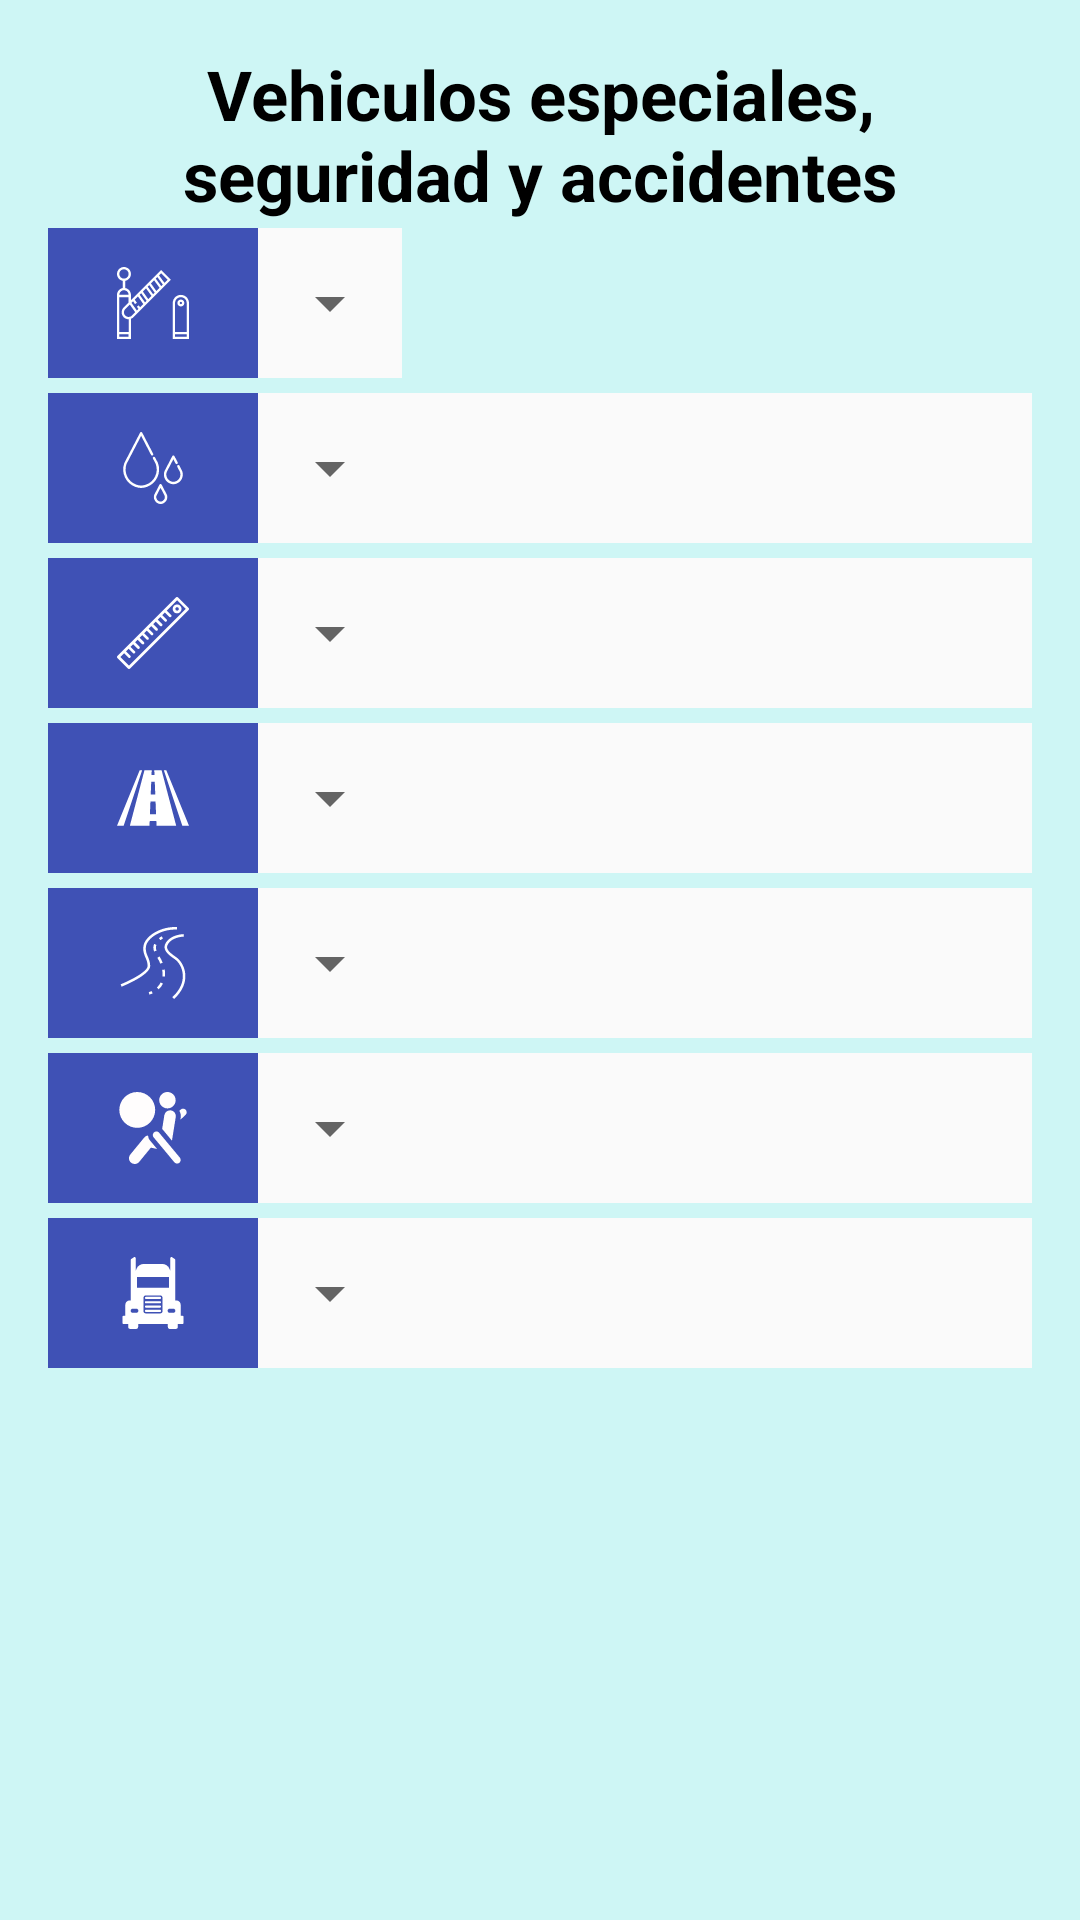

Layout XML and referenced resources for this Android screen:
<!-- AndroidManifest.xml: application theme AppTheme -->
<!-- res/layout/tab5.xml -->
<?xml version="1.0" encoding="utf-8"?>
<RelativeLayout xmlns:android="http://schemas.android.com/apk/res/android"
    xmlns:tools="http://schemas.android.com/tools"
    android:layout_width="match_parent"
    android:layout_height="match_parent"
    android:paddingBottom="@dimen/activity_vertical_margin"
    android:paddingLeft="@dimen/activity_horizontal_margin"
    android:paddingRight="@dimen/activity_horizontal_margin"
    android:paddingTop="@dimen/activity_vertical_margin"
    android:background="@color/azulito"
    tools:context="ej6.adsw.dit.upm.es.matestdrivedefinitivo.Tab5">

    <TextView
        android:layout_width="wrap_content"
        android:layout_height="wrap_content"
        android:textSize="23dp"
        android:id="@+id/Seccion5"
        android:layout_centerHorizontal="true"
        android:text="@string/seccion5"
        android:textStyle="bold"
        android:textColor="@color/black"
        android:textAlignment="center"/>

    <LinearLayout
        android:orientation="vertical"
        android:layout_width="match_parent"
        android:layout_height="match_parent"
        android:focusable="true"
        android:focusableInTouchMode="true"
        android:layout_centerHorizontal="true"
        android:layout_marginTop="60dp">
        <LinearLayout
            android:orientation="horizontal"
            android:layout_width="wrap_content"
            android:layout_height="wrap_content"
            android:background="#FAFAFA">
            <ImageButton
                android:id="@+id/image_buttonCAA"
                android:layout_width="70dp"
                android:layout_height="50dp"
                android:src="@drawable/caa1"
                android:layout_alignParentLeft="true"
                android:layout_alignParentStart="true"
                android:layout_gravity="center_horizontal"
                android:nestedScrollingEnabled="true"
                android:background="@color/colorPrimary"/>
            <Spinner
                android:id="@+id/spinnerCAA"
                android:layout_width="wrap_content"
                android:layout_height="50dp"
                android:layout_alignTop="@+id/image_buttonCAA"

                android:layout_alignRight="@+id/image_buttonCNC"
                android:layout_alignEnd="@+id/image_buttonCNC"/>
        </LinearLayout>

        <LinearLayout
            android:orientation="horizontal"
            android:layout_width="match_parent"
            android:layout_height="wrap_content"
            android:background="#FAFAFA"
            android:layout_marginTop="5dp">
            <ImageButton
                android:id="@+id/image_buttonCNC"
                android:layout_width="70dp"
                android:layout_height="50dp"
                android:src="@drawable/caa2"
                android:layout_alignParentLeft="true"
                android:layout_alignParentStart="true"
                android:layout_gravity="center_horizontal"
                android:nestedScrollingEnabled="true"
                android:background="@color/colorPrimary"/>
            <Spinner
                android:id="@+id/spinnerCNC"
                android:layout_width="wrap_content"
                android:layout_height="50dp"
                android:layout_alignTop="@+id/image_buttonCNC"

                android:layout_alignRight="@+id/image_buttonEIA"
                android:layout_alignEnd="@+id/image_buttonEIA"/>
        </LinearLayout>

        <LinearLayout
            android:orientation="horizontal"
            android:layout_width="match_parent"
            android:layout_height="wrap_content"
            android:background="#FAFAFA"
            android:layout_marginTop="5dp">
            <ImageButton
                android:id="@+id/image_buttonEIA"
                android:layout_width="70dp"
                android:layout_height="50dp"
                android:src="@drawable/caa3"
                android:layout_alignParentLeft="true"
                android:layout_alignParentStart="true"
                android:layout_gravity="center_horizontal"
                android:nestedScrollingEnabled="true"
                android:background="@color/colorPrimary"/>
            <Spinner
                android:id="@+id/spinnerEIA"
                android:layout_width="wrap_content"
                android:layout_height="50dp"
                android:layout_alignTop="@+id/image_buttonEIA"

                android:layout_alignRight="@+id/image_buttonFDA"
                android:layout_alignEnd="@+id/image_buttonFDA"/>
        </LinearLayout>

        <LinearLayout
            android:orientation="horizontal"
            android:layout_width="match_parent"
            android:layout_height="wrap_content"
            android:background="#FAFAFA"
            android:layout_marginTop="5dp">
            <ImageButton
                android:id="@+id/image_buttonFDA"
                android:layout_width="70dp"
                android:layout_height="50dp"
                android:src="@drawable/caa4"
                android:layout_alignParentLeft="true"
                android:layout_alignParentStart="true"
                android:layout_gravity="center_horizontal"
                android:nestedScrollingEnabled="true"
                android:background="@color/colorPrimary"/>
            <Spinner
                android:id="@+id/spinnerFDA"
                android:layout_width="wrap_content"
                android:layout_height="50dp"
                android:layout_alignTop="@+id/image_buttonFDA"

                android:layout_alignRight="@+id/image_buttonPCV"
                android:layout_alignEnd="@+id/image_buttonPCV"/>
        </LinearLayout>

        <LinearLayout
            android:orientation="horizontal"
            android:layout_width="match_parent"
            android:layout_height="wrap_content"
            android:background="#FAFAFA"
            android:layout_marginTop="5dp">
            <ImageButton
                android:id="@+id/image_buttonPCV"
                android:layout_width="70dp"
                android:layout_height="50dp"
                android:src="@drawable/caa5"
                android:layout_alignParentLeft="true"
                android:layout_alignParentStart="true"
                android:layout_gravity="center_horizontal"
                android:nestedScrollingEnabled="true"
                android:background="@color/colorPrimary"/>
            <Spinner
                android:id="@+id/spinnerPCV"
                android:layout_width="wrap_content"
                android:layout_height="50dp"
                android:layout_alignTop="@+id/image_buttonPCV"

                android:layout_alignRight="@+id/image_buttonSP"
                android:layout_alignEnd="@+id/image_buttonSP"/>
        </LinearLayout>

        <LinearLayout
            android:orientation="horizontal"
            android:layout_width="match_parent"
            android:layout_height="wrap_content"
            android:background="#FAFAFA"
            android:layout_marginTop="5dp">
            <ImageButton
                android:id="@+id/image_buttonSP"
                android:layout_width="70dp"
                android:layout_height="50dp"
                android:src="@drawable/caa6"
                android:layout_alignParentLeft="true"
                android:layout_alignParentStart="true"
                android:layout_gravity="center_horizontal"
                android:nestedScrollingEnabled="true"
                android:background="@color/colorPrimary"/>
            <Spinner
                android:id="@+id/spinnerSP"
                android:layout_width="wrap_content"
                android:layout_height="50dp"
                android:layout_alignTop="@+id/image_buttonSP"

                android:layout_alignRight="@+id/image_buttonVE"
                android:layout_alignEnd="@+id/image_buttonVE"/>
        </LinearLayout>

        <LinearLayout
            android:orientation="horizontal"
            android:layout_width="match_parent"
            android:layout_height="wrap_content"
            android:background="#FAFAFA"
            android:layout_marginTop="5dp">
            <ImageButton
                android:id="@+id/image_buttonVE"
                android:layout_width="70dp"
                android:layout_height="50dp"
                android:src="@drawable/caa7"
                android:layout_alignParentLeft="true"
                android:layout_alignParentStart="true"
                android:layout_gravity="center_horizontal"
                android:nestedScrollingEnabled="true"
                android:background="@color/colorPrimary"/>
            <Spinner
                android:id="@+id/spinnerVE"
                android:layout_width="wrap_content"
                android:layout_height="50dp"
                android:layout_alignTop="@+id/image_buttonVE"

                android:layout_alignRight="@+id/image_buttonVE"
                android:layout_alignEnd="@+id/image_buttonVE"/>
        </LinearLayout>
    </LinearLayout>
</RelativeLayout>
<!-- resources referenced by this layout -->
<resources>
  <color name="azulito">#CEF6F5</color>
  <color name="black">#000000</color>
  <color name="colorPrimary">#3F51B5</color>
  <dimen name="activity_horizontal_margin">16dp</dimen>
  <dimen name="activity_vertical_margin">16dp</dimen>
  <!-- drawable caa4 (drawable) -->
  <vector android:height="24dp" android:viewportHeight="455.416"
      android:viewportWidth="455.416" android:width="24dp" xmlns:android="http://schemas.android.com/apk/res/android">
      <path android:fillColor="#FFFFFF" android:pathData="M236,52.6c0.4,9.7 0.8,19.4 1.2,29.1c-7.5,0 -11.3,0 -18.9,0c0.4,-9.7 0.8,-19.4 1.2,-29.1c-15.3,0 -30.6,0 -45.9,0c-30.7,116.8 -61.5,233.5 -92.2,350.3c41.4,0 82.7,0 124.1,0c0.4,-9.7 0.8,-19.4 1.2,-29.1c14.1,0 28.2,0 42.3,0c0.4,9.7 0.8,19.4 1.2,29.1c41.4,0 82.7,0 124.1,0c-30.7,-116.8 -61.5,-233.5 -92.2,-350.3C266.6,52.6 251.3,52.6 236,52.6zM216.5,125.1c7.5,0 14.9,-0 22.4,-0c1.1,26.9 2.2,53.9 3.2,80.8c-9.6,0 -19.2,0 -28.8,0C214.4,179 215.4,152.1 216.5,125.1zM208.3,330.3c1.1,-26.9 2.2,-53.9 3.2,-80.8c10.8,0 21.6,-0 32.3,-0c1.1,26.9 2.2,53.9 3.2,80.8C234.2,330.3 221.2,330.3 208.3,330.3z"/>
      <path android:fillColor="#FFFFFF" android:pathData="M311.9,52.6c-6.2,0 -9.4,0 -15.6,0c39,116.8 77.9,233.5 116.9,350.3c14.1,0 28.2,0 42.2,0C407.6,286.1 359.8,169.3 311.9,52.6z"/>
      <path android:fillColor="#FFFFFF" android:pathData="M143.5,52.6C95.7,169.3 47.8,286.1 0,402.9c14.1,0 28.2,0 42.2,0c39,-116.8 77.9,-233.5 116.9,-350.3C152.9,52.6 149.7,52.6 143.5,52.6z"/>
  </vector>
  <!-- drawable caa5 (drawable) -->
  <vector android:height="24dp" android:viewportHeight="680.772"
      android:viewportWidth="680.773" android:width="24dp" xmlns:android="http://schemas.android.com/apk/res/android">
      <path android:fillColor="#FFFFFF" android:pathData="M290.9,277.8c-12.5,-29.4 -23.3,-54.8 -16.2,-97.1c12.9,-76.7 146.3,-163.5 292.3,-156.1l1.2,-24.2C407.4,-7.5 265.4,88.6 250.6,176.8c-8.3,49.3 5,80.4 17.8,110.5c9.7,22.7 19.7,46.1 21.3,79.2c2.6,51.9 -155.3,135.1 -255.3,175.3l9.1,22.4c28.1,-11.3 274.7,-112.9 270.5,-198.9C312.2,327.9 300.9,301.3 290.9,277.8zM645.7,447c-5,-67.1 -40.4,-131.7 -89.6,-164.6c-86,-57.6 -92.8,-88.2 -74.6,-119c41.8,-70.9 149.9,-72 149.9,-72V67.3c0,0 -122,1 -170.9,83.9c-36,61.1 19.3,108.8 82.8,151.3c43.2,28.9 74,86.3 78.5,146.3c4,53.1 -9.9,133.4 -98.6,214.1l16.4,17.8C635.6,593.5 650.1,505.5 645.7,447zM300.4,615.3l5.7,23.5c0.5,-0.1 13.2,-3.2 30.8,-11.2l-10.2,-22C311.4,612.6 300.5,615.2 300.4,615.3zM381.2,290.5c9.8,17.2 20.1,35.8 28.6,56.2l22.5,-9.3c-9.1,-21.6 -19.7,-40.9 -29.9,-58.7L381.2,290.5zM373.3,169.5l-22.2,-9.8c-5,11.2 -7.5,22.4 -7.5,34.3c0,11.7 2.4,24 7.4,37.4l22.8,-8.4c-4,-10.7 -5.9,-20.3 -5.9,-29.1C367.9,185.6 369.7,177.6 373.3,169.5zM377.2,572.2l16.6,17.7c17.3,-16 31.1,-34.5 41.1,-55l-21.9,-10.5C404.3,542.2 392.3,558.3 377.2,572.2zM451.2,401.8l-24,3.9c1.2,7.3 2,14.7 2.5,22c0.4,5.6 0.6,11.1 0.6,16.5c0,7.7 -0.4,15.2 -1.2,22.5l24.2,2.5c0.9,-8.1 1.3,-16.6 1.3,-25.1c0,-5.9 -0.2,-11.9 -0.6,-18.1C453.5,417.9 452.5,409.8 451.2,401.8zM421.6,87.5c-9.3,6.2 -17.8,12.5 -25.4,18.6l15.4,18.7c7,-5.6 14.9,-11.5 23.6,-17.3L421.6,87.5z"/>
  </vector>
  <string name="seccion5">Vehiculos especiales, seguridad y accidentes</string>
  <style name="AppTheme" parent="Theme.AppCompat.Light.DarkActionBar">
          
          <item name="colorPrimary">@color/colorPrimary</item>
          <item name="colorPrimaryDark">@color/colorPrimaryDark</item>
          <item name="colorAccent">@color/colorAccent</item>
          
          <item name="windowActionBar">false</item>
          <item name="windowNoTitle">true</item>
      </style>
  <color name="colorPrimaryDark">#303F9F</color>
  <color name="colorAccent">#FF4081</color>
</resources>
